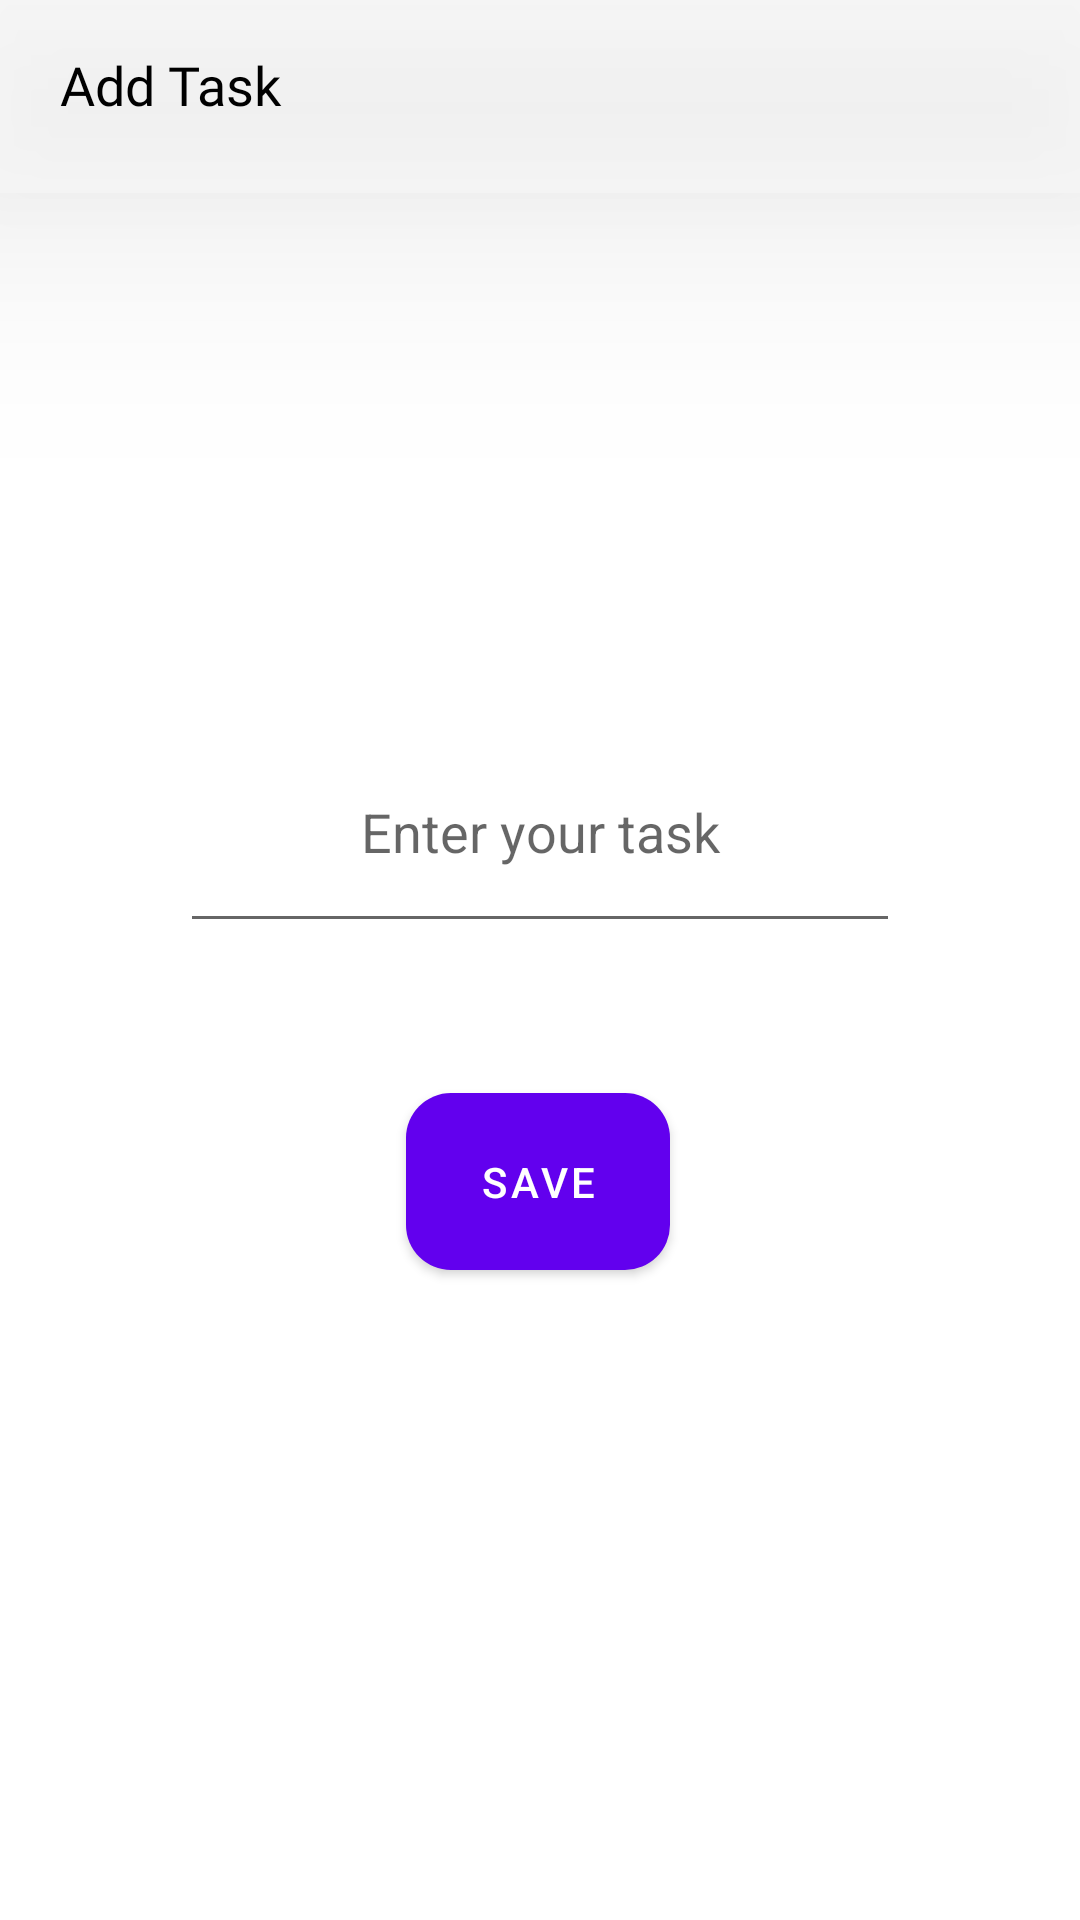

This screen was rendered from an Android layout file. Write that file and the resources it references.
<!-- AndroidManifest.xml: application theme Theme.TaskListKt -->
<!-- res/layout/activity_main2.xml -->
<?xml version="1.0" encoding="utf-8"?>
<androidx.constraintlayout.widget.ConstraintLayout xmlns:android="http://schemas.android.com/apk/res/android"
    xmlns:app="http://schemas.android.com/apk/res-auto"
    xmlns:tools="http://schemas.android.com/tools"
    android:layout_width="match_parent"
    android:layout_height="match_parent"
    android:background="?attr/backgroundColor"
    tools:context=".MainActivity2">

    <com.google.android.material.textview.MaterialTextView
        android:id="@+id/tv"
        android:layout_width="match_parent"
        android:layout_height="wrap_content"
        android:background="?attr/backgroundMainColor"
        android:elevation="50dp"
        android:fontFamily="@font/roboto"
        android:paddingStart="20dp"
        android:paddingEnd="16dp"
        android:paddingTop="16dp"
        android:paddingBottom="24dp"
        android:text="@string/add_task"
        android:textColor="?attr/textTitle"
        android:textSize="18sp"
        app:layout_constraintLeft_toLeftOf="parent"
        app:layout_constraintRight_toRightOf="parent"
        app:layout_constraintTop_toTopOf="parent"
        />

    <EditText
        android:id="@+id/input"
        android:layout_width="match_parent"
        android:layout_height="wrap_content"
        android:layout_margin="60dp"
        android:layout_marginTop="124dp"
        android:gravity="center"
        android:hint="@string/enter_your_task"
        android:padding="25dp"
        android:textColor="?attr/textColor"
        app:layout_constraintBottom_toBottomOf="parent"
        app:layout_constraintEnd_toEndOf="parent"
        app:layout_constraintStart_toStartOf="parent"
        app:layout_constraintTop_toBottomOf="@id/tv"
        app:layout_constraintVertical_bias="0.303" />

    <com.google.android.material.button.MaterialButton
        android:layout_width="wrap_content"
        android:layout_height="wrap_content"

        android:layout_marginTop="44dp"
        android:onClick="submitData"
        android:padding="20dp"
        android:text="save"
        app:cornerRadius="15dp"
        app:layout_constraintEnd_toEndOf="parent"
        app:layout_constraintHorizontal_bias="0.498"
        app:layout_constraintStart_toStartOf="parent"
        app:layout_constraintTop_toBottomOf="@+id/input" />


</androidx.constraintlayout.widget.ConstraintLayout>
<!-- resources referenced by this layout -->
<resources>
  <string name="add_task">Add Task</string>
  <string name="enter_your_task">Enter your task</string>
  <style name="Theme.TaskListKt" parent="Theme.MaterialComponents.DayNight.NoActionBar">
          
          <item name="colorPrimary">@color/purple_500</item>
          <item name="colorPrimaryVariant">@color/colorPrimaryDark</item>
          <item name="colorOnPrimary">@color/white</item>
          
          <item name="colorSecondary">@color/teal_200</item>
          <item name="colorSecondaryVariant">@color/teal_700</item>
          <item name="colorOnSecondary">@color/black</item>
          <item name="textColor">@color/black</item>
          <item name="textPlus">#FFFFFF</item>
          <item name="backgroundColor">#FFFFFF</item>
          <item name="backgroundMainColor">#ADF6F6F6</item>
          <item name="textTitle">#000000</item>
          
          <item name="android:statusBarColor" tools:targetApi="l">?attr/colorPrimaryVariant</item>
          
      </style>
  <color name="purple_500">#FF6200EE</color>
  <color name="colorPrimaryDark">#16C1B0</color>
  <color name="white">#FFFFFFFF</color>
  <color name="teal_200">#FF03DAC5</color>
  <color name="teal_700">#FF018786</color>
  <color name="black">#FF000000</color>
</resources>
